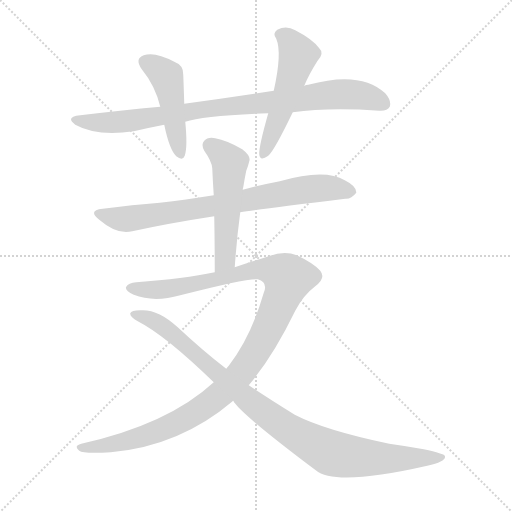
t = 0.00 s
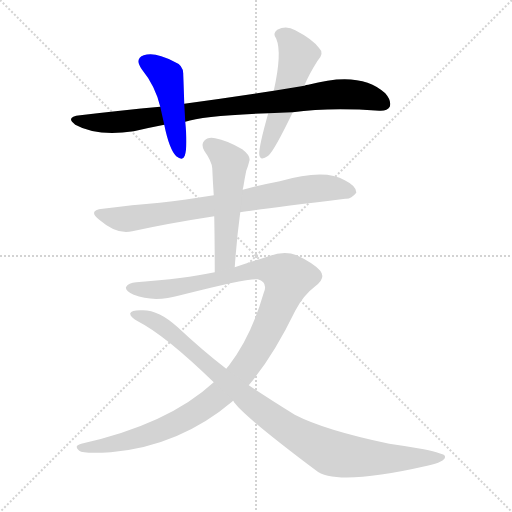
t = 1.24 s
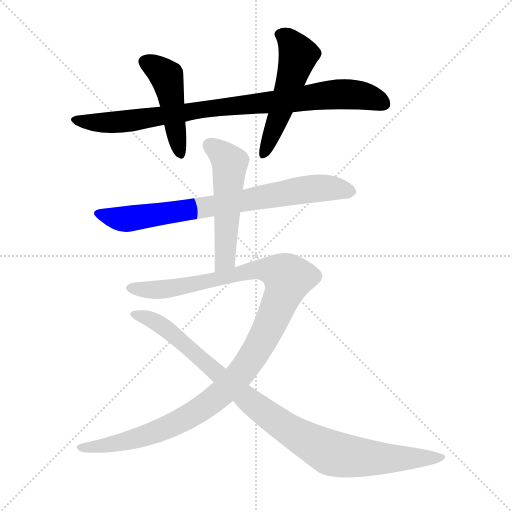
t = 2.48 s
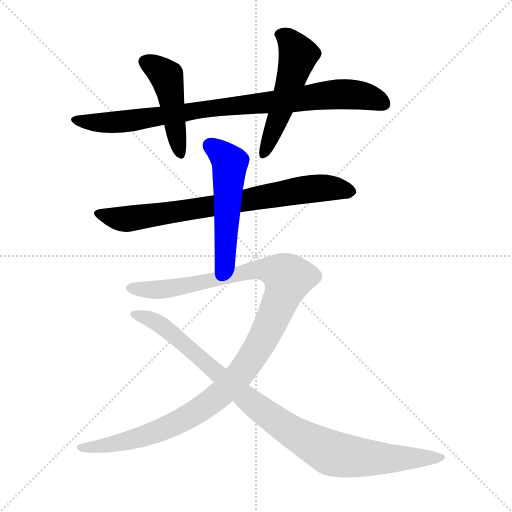
t = 3.72 s
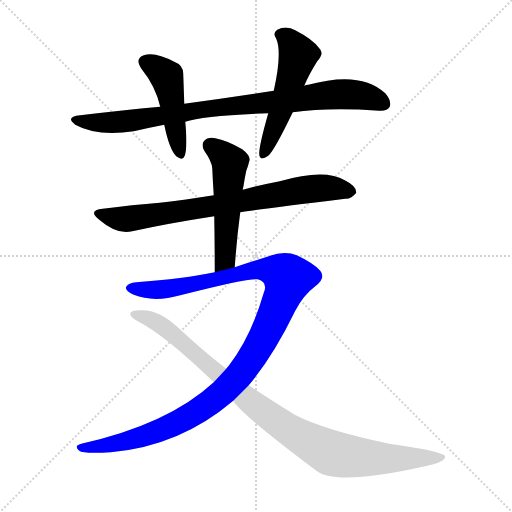
t = 4.96 s
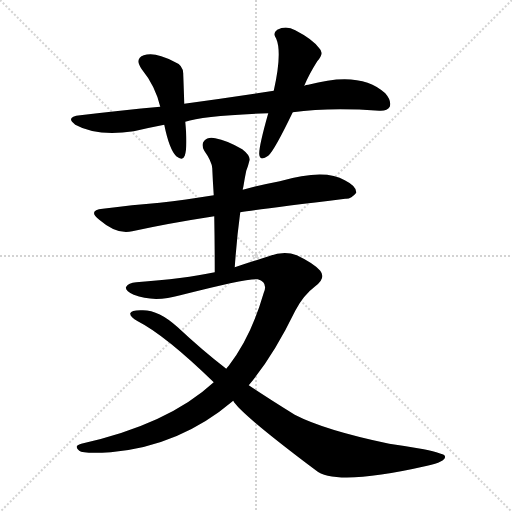
t = 6.19 s

The animated SVG that drew these frames (rendered in a browser with its animation timeline set to each time). Animation: 7 CSS @keyframes rules; one cycle of 6.19 s.

<svg version="1.1" viewBox="0 0 1024 1024" xmlns="http://www.w3.org/2000/svg">
  <g stroke="lightgray" stroke-dasharray="1,1" stroke-width="1" transform="scale(4, 4)">
    <line x1="0" y1="0" x2="256" y2="256"></line>
    <line x1="256" y1="0" x2="0" y2="256"></line>
    <line x1="128" y1="0" x2="128" y2="256"></line>
    <line x1="0" y1="128" x2="256" y2="128"></line>
  </g>
<g transform="scale(1, -1) translate(0, -900)">
   <style type="text/css">
    @keyframes keyframes0 {
      from {
       stroke: blue;
       stroke-dashoffset: 877;
       stroke-width: 128;
       }
       74% {
       animation-timing-function: step-end;
       stroke: blue;
       stroke-dashoffset: 0;
       stroke-width: 128;
       }
       to {
       stroke: black;
       stroke-width: 1024;
       }
       }
       #make-me-a-hanzi-animation-0 {
         animation: keyframes0 0.963704s both;
         animation-delay: 0.000000s;
         animation-timing-function: linear;
       }
    @keyframes keyframes1 {
      from {
       stroke: blue;
       stroke-dashoffset: 464;
       stroke-width: 128;
       }
       60% {
       animation-timing-function: step-end;
       stroke: blue;
       stroke-dashoffset: 0;
       stroke-width: 128;
       }
       to {
       stroke: black;
       stroke-width: 1024;
       }
       }
       #make-me-a-hanzi-animation-1 {
         animation: keyframes1 0.627604s both;
         animation-delay: 0.963704s;
         animation-timing-function: linear;
       }
    @keyframes keyframes2 {
      from {
       stroke: blue;
       stroke-dashoffset: 522;
       stroke-width: 128;
       }
       63% {
       animation-timing-function: step-end;
       stroke: blue;
       stroke-dashoffset: 0;
       stroke-width: 128;
       }
       to {
       stroke: black;
       stroke-width: 1024;
       }
       }
       #make-me-a-hanzi-animation-2 {
         animation: keyframes2 0.674805s both;
         animation-delay: 1.591309s;
         animation-timing-function: linear;
       }
    @keyframes keyframes3 {
      from {
       stroke: blue;
       stroke-dashoffset: 765;
       stroke-width: 128;
       }
       71% {
       animation-timing-function: step-end;
       stroke: blue;
       stroke-dashoffset: 0;
       stroke-width: 128;
       }
       to {
       stroke: black;
       stroke-width: 1024;
       }
       }
       #make-me-a-hanzi-animation-3 {
         animation: keyframes3 0.872559s both;
         animation-delay: 2.266113s;
         animation-timing-function: linear;
       }
    @keyframes keyframes4 {
      from {
       stroke: blue;
       stroke-dashoffset: 525;
       stroke-width: 128;
       }
       63% {
       animation-timing-function: step-end;
       stroke: blue;
       stroke-dashoffset: 0;
       stroke-width: 128;
       }
       to {
       stroke: black;
       stroke-width: 1024;
       }
       }
       #make-me-a-hanzi-animation-4 {
         animation: keyframes4 0.677246s both;
         animation-delay: 3.138672s;
         animation-timing-function: linear;
       }
    @keyframes keyframes5 {
      from {
       stroke: blue;
       stroke-dashoffset: 1154;
       stroke-width: 128;
       }
       79% {
       animation-timing-function: step-end;
       stroke: blue;
       stroke-dashoffset: 0;
       stroke-width: 128;
       }
       to {
       stroke: black;
       stroke-width: 1024;
       }
       }
       #make-me-a-hanzi-animation-5 {
         animation: keyframes5 1.189128s both;
         animation-delay: 3.815918s;
         animation-timing-function: linear;
       }
    @keyframes keyframes6 {
      from {
       stroke: blue;
       stroke-dashoffset: 966;
       stroke-width: 128;
       }
       76% {
       animation-timing-function: step-end;
       stroke: blue;
       stroke-dashoffset: 0;
       stroke-width: 128;
       }
       to {
       stroke: black;
       stroke-width: 1024;
       }
       }
       #make-me-a-hanzi-animation-6 {
         animation: keyframes6 1.036133s both;
         animation-delay: 5.005046s;
         animation-timing-function: linear;
       }
</style>
<path d="M 585.5 675.5 Q 657.5 685.5 758.5 678.5 Q 774.5 677.5 779.5 686.5 Q 783.5 698.5 770.5 713.5 Q 721.5 759.5 616.5 730.5 Q 612.5 730.5 608.5 728.5 L 547.5 718.5 Q 462.5 705.5 368.5 692.5 L 320.5 686.5 Q 244.5 679.5 160.5 669.5 Q 129.5 666.5 150.5 650.5 Q 193.5 626.5 267.5 637.5 Q 297.5 644.5 328.5 650.5 L 370.5 656.5 Q 406.5 668.5 536.5 673.5 L 585.5 675.5 Z" fill="lightgray"></path> 
<path d="M 368.5 692.5 Q 367.5 725.5 366.5 750.5 Q 367.5 769.5 348.5 776.5 Q 309.5 797.5 287.5 789.5 Q 268.5 782.5 283.5 761.5 Q 310.5 728.5 320.5 686.5 L 328.5 650.5 Q 338.5 601.5 352.5 587.5 Q 365.5 577.5 369.5 588.5 Q 375.5 606.5 370.5 656.5 L 368.5 692.5 Z" fill="lightgray"></path> 
<path d="M 608.5 728.5 Q 617.5 750.5 634.5 777.5 Q 649.5 793.5 638.5 803.5 Q 625.5 821.5 590.5 839.5 Q 572.5 849.5 554.5 840.5 Q 544.5 833.5 552.5 822.5 Q 564.5 794.5 547.5 718.5 L 536.5 673.5 Q 517.5 606.5 518.5 591.5 Q 519.5 576.5 536.5 588.5 Q 548.5 598.5 585.5 675.5 L 608.5 728.5 Z" fill="lightgray"></path> 
<path d="M 480.5 475.5 Q 516.5 481.5 690.5 502.5 Q 702.5 501.5 712.5 514.5 Q 713.5 527.5 689.5 539.5 Q 649.5 563.5 559.5 537.5 Q 522.5 530.5 485.5 520.5 L 427.5 509.5 Q 370.5 500.5 319.5 494.5 Q 265.5 490.5 205.5 482.5 Q 174.5 479.5 198.5 460.5 Q 234.5 429.5 264.5 437.5 Q 337.5 453.5 428.5 467.5 L 480.5 475.5 Z" fill="lightgray"></path> 
<path d="M 469.5 365.5 Q 473.5 423.5 480.5 475.5 L 485.5 520.5 Q 485.5 523.5 486.5 525.5 Q 489.5 544.5 492.5 558.5 Q 496.5 568.5 498.5 577.5 Q 502.5 587.5 484.5 601.5 Q 453.5 619.5 430.5 623.5 Q 415.5 626.5 408.5 618.5 Q 401.5 611.5 408.5 598.5 Q 423.5 577.5 424.5 563.5 Q 425.5 538.5 427.5 509.5 L 428.5 467.5 Q 429.5 415.5 429.5 355.5 C 429.5 325.5 467.5 335.5 469.5 365.5 Z" fill="lightgray"></path> 
<path d="M 497.5 129.5 Q 546.5 187.5 590.5 278.5 Q 606.5 309.5 630.5 327.5 Q 652.5 343.5 640.5 358.5 Q 627.5 373.5 593.5 389.5 Q 568.5 399.5 537.5 387.5 Q 506.5 377.5 469.5 365.5 L 429.5 355.5 Q 368.5 342.5 272.5 335.5 Q 256.5 334.5 252.5 326.5 Q 248.5 319.5 267.5 310.5 Q 307.5 294.5 360.5 309.5 Q 493.5 343.5 515.5 341.5 Q 536.5 335.5 527.5 314.5 Q 502.5 227.5 457.5 168.5 Q 454.5 165.5 452.5 162.5 L 427.5 135.5 Q 336.5 51.5 162.5 12.5 Q 146.5 8.5 158.5 -1.5 Q 165.5 -7.5 221.5 -4.5 Q 359.5 7.5 466.5 98.5 L 497.5 129.5 Z" fill="lightgray"></path> 
<path d="M 466.5 98.5 Q 478.5 74.5 631.5 -40.5 Q 670.5 -73.5 854.5 -31.5 Q 894.5 -22.5 889.5 -11.5 Q 888.5 -7.5 847.5 1.5 Q 814.5 7.5 778.5 12.5 Q 649.5 39.5 589.5 70.5 Q 531.5 106.5 497.5 129.5 L 452.5 162.5 Q 404.5 199.5 355.5 245.5 Q 315.5 282.5 280.5 279.5 Q 262.5 279.5 260.5 273.5 Q 259.5 266.5 275.5 257.5 Q 330.5 229.5 427.5 135.5 L 466.5 98.5 Z" fill="lightgray"></path> 
      <clipPath id="make-me-a-hanzi-clip-0">
      <path d="M 585.5 675.5 Q 657.5 685.5 758.5 678.5 Q 774.5 677.5 779.5 686.5 Q 783.5 698.5 770.5 713.5 Q 721.5 759.5 616.5 730.5 Q 612.5 730.5 608.5 728.5 L 547.5 718.5 Q 462.5 705.5 368.5 692.5 L 320.5 686.5 Q 244.5 679.5 160.5 669.5 Q 129.5 666.5 150.5 650.5 Q 193.5 626.5 267.5 637.5 Q 297.5 644.5 328.5 650.5 L 370.5 656.5 Q 406.5 668.5 536.5 673.5 L 585.5 675.5 Z" fill="lightgray"></path>
      </clipPath>
      <path clip-path="url(#make-me-a-hanzi-clip-0)" d="M 153.5 661.5 L 239.5 655.5 L 409.5 682.5 L 668.5 711.5 L 721.5 709.5 L 767.5 692.5 " fill="none" id="make-me-a-hanzi-animation-0" stroke-dasharray="749 1498" stroke-linecap="round"></path>

      <clipPath id="make-me-a-hanzi-clip-1">
      <path d="M 368.5 692.5 Q 367.5 725.5 366.5 750.5 Q 367.5 769.5 348.5 776.5 Q 309.5 797.5 287.5 789.5 Q 268.5 782.5 283.5 761.5 Q 310.5 728.5 320.5 686.5 L 328.5 650.5 Q 338.5 601.5 352.5 587.5 Q 365.5 577.5 369.5 588.5 Q 375.5 606.5 370.5 656.5 L 368.5 692.5 Z" fill="lightgray"></path>
      </clipPath>
      <path clip-path="url(#make-me-a-hanzi-clip-1)" d="M 291.5 774.5 L 333.5 746.5 L 360.5 591.5 " fill="none" id="make-me-a-hanzi-animation-1" stroke-dasharray="336 672" stroke-linecap="round"></path>

      <clipPath id="make-me-a-hanzi-clip-2">
      <path d="M 608.5 728.5 Q 617.5 750.5 634.5 777.5 Q 649.5 793.5 638.5 803.5 Q 625.5 821.5 590.5 839.5 Q 572.5 849.5 554.5 840.5 Q 544.5 833.5 552.5 822.5 Q 564.5 794.5 547.5 718.5 L 536.5 673.5 Q 517.5 606.5 518.5 591.5 Q 519.5 576.5 536.5 588.5 Q 548.5 598.5 585.5 675.5 L 608.5 728.5 Z" fill="lightgray"></path>
      </clipPath>
      <path clip-path="url(#make-me-a-hanzi-clip-2)" d="M 560.5 830.5 L 576.5 821.5 L 596.5 789.5 L 527.5 591.5 " fill="none" id="make-me-a-hanzi-animation-2" stroke-dasharray="394 788" stroke-linecap="round"></path>

      <clipPath id="make-me-a-hanzi-clip-3">
      <path d="M 480.5 475.5 Q 516.5 481.5 690.5 502.5 Q 702.5 501.5 712.5 514.5 Q 713.5 527.5 689.5 539.5 Q 649.5 563.5 559.5 537.5 Q 522.5 530.5 485.5 520.5 L 427.5 509.5 Q 370.5 500.5 319.5 494.5 Q 265.5 490.5 205.5 482.5 Q 174.5 479.5 198.5 460.5 Q 234.5 429.5 264.5 437.5 Q 337.5 453.5 428.5 467.5 L 480.5 475.5 Z" fill="lightgray"></path>
      </clipPath>
      <path clip-path="url(#make-me-a-hanzi-clip-3)" d="M 199.5 472.5 L 254.5 462.5 L 624.5 522.5 L 658.5 524.5 L 701.5 516.5 " fill="none" id="make-me-a-hanzi-animation-3" stroke-dasharray="637 1274" stroke-linecap="round"></path>

      <clipPath id="make-me-a-hanzi-clip-4">
      <path d="M 469.5 365.5 Q 473.5 423.5 480.5 475.5 L 485.5 520.5 Q 485.5 523.5 486.5 525.5 Q 489.5 544.5 492.5 558.5 Q 496.5 568.5 498.5 577.5 Q 502.5 587.5 484.5 601.5 Q 453.5 619.5 430.5 623.5 Q 415.5 626.5 408.5 618.5 Q 401.5 611.5 408.5 598.5 Q 423.5 577.5 424.5 563.5 Q 425.5 538.5 427.5 509.5 L 428.5 467.5 Q 429.5 415.5 429.5 355.5 C 429.5 325.5 467.5 335.5 469.5 365.5 Z" fill="lightgray"></path>
      </clipPath>
      <path clip-path="url(#make-me-a-hanzi-clip-4)" d="M 420.5 608.5 L 459.5 574.5 L 449.5 381.5 L 434.5 362.5 " fill="none" id="make-me-a-hanzi-animation-4" stroke-dasharray="397 794" stroke-linecap="round"></path>

      <clipPath id="make-me-a-hanzi-clip-5">
      <path d="M 497.5 129.5 Q 546.5 187.5 590.5 278.5 Q 606.5 309.5 630.5 327.5 Q 652.5 343.5 640.5 358.5 Q 627.5 373.5 593.5 389.5 Q 568.5 399.5 537.5 387.5 Q 506.5 377.5 469.5 365.5 L 429.5 355.5 Q 368.5 342.5 272.5 335.5 Q 256.5 334.5 252.5 326.5 Q 248.5 319.5 267.5 310.5 Q 307.5 294.5 360.5 309.5 Q 493.5 343.5 515.5 341.5 Q 536.5 335.5 527.5 314.5 Q 502.5 227.5 457.5 168.5 Q 454.5 165.5 452.5 162.5 L 427.5 135.5 Q 336.5 51.5 162.5 12.5 Q 146.5 8.5 158.5 -1.5 Q 165.5 -7.5 221.5 -4.5 Q 359.5 7.5 466.5 98.5 L 497.5 129.5 Z" fill="lightgray"></path>
      </clipPath>
      <path clip-path="url(#make-me-a-hanzi-clip-5)" d="M 260.5 324.5 L 291.5 319.5 L 347.5 323.5 L 524.5 361.5 L 555.5 356.5 L 576.5 343.5 L 520.5 211.5 L 473.5 143.5 L 440.5 111.5 L 380.5 69.5 L 301.5 31.5 L 208.5 7.5 L 164.5 4.5 " fill="none" id="make-me-a-hanzi-animation-5" stroke-dasharray="1026 2052" stroke-linecap="round"></path>

      <clipPath id="make-me-a-hanzi-clip-6">
      <path d="M 466.5 98.5 Q 478.5 74.5 631.5 -40.5 Q 670.5 -73.5 854.5 -31.5 Q 894.5 -22.5 889.5 -11.5 Q 888.5 -7.5 847.5 1.5 Q 814.5 7.5 778.5 12.5 Q 649.5 39.5 589.5 70.5 Q 531.5 106.5 497.5 129.5 L 452.5 162.5 Q 404.5 199.5 355.5 245.5 Q 315.5 282.5 280.5 279.5 Q 262.5 279.5 260.5 273.5 Q 259.5 266.5 275.5 257.5 Q 330.5 229.5 427.5 135.5 L 466.5 98.5 Z" fill="lightgray"></path>
      </clipPath>
      <path clip-path="url(#make-me-a-hanzi-clip-6)" d="M 266.5 271.5 L 296.5 263.5 L 328.5 244.5 L 515.5 85.5 L 566.5 47.5 L 646.5 0.5 L 712.5 -14.5 L 884.5 -14.5 " fill="none" id="make-me-a-hanzi-animation-6" stroke-dasharray="838 1676" stroke-linecap="round"></path>

</g>
</svg>
